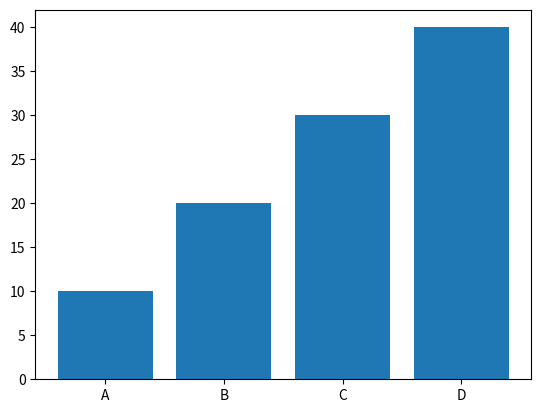

This figure's Python source:
import matplotlib.pyplot as plt

x_data = ["A", "B", "C", "D"]
y_data = [10, 20, 30, 40]

plt.bar(x_data, y_data)
plt.show()